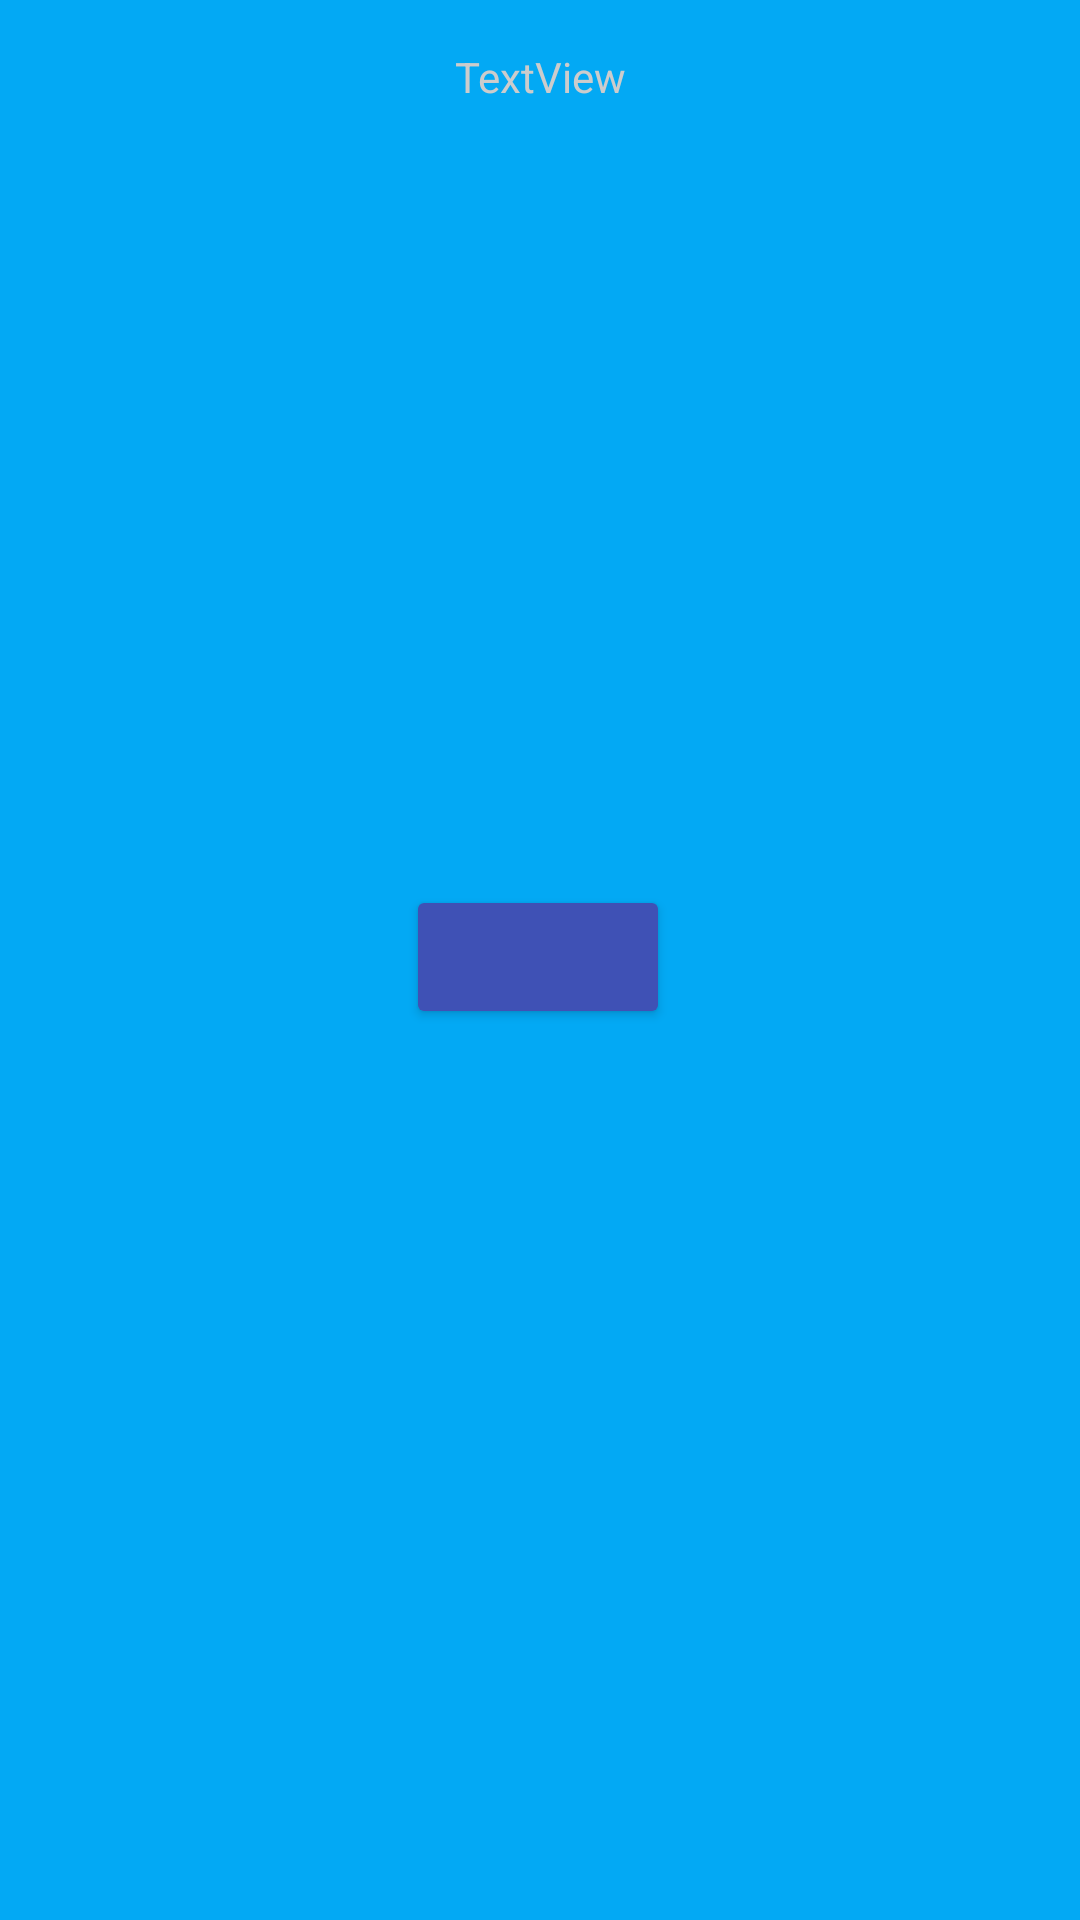

Reconstruct the res/layout file that produces this screen, plus the resources it refers to.
<!-- AndroidManifest.xml: application theme AppTheme -->
<!-- res/layout/activity_login.xml -->
<?xml version="1.0" encoding="utf-8"?>
<androidx.constraintlayout.widget.ConstraintLayout
        xmlns:android="http://schemas.android.com/apk/res/android"
        xmlns:tools="http://schemas.android.com/tools"
        xmlns:app="http://schemas.android.com/apk/res-auto"
        android:layout_width="match_parent"
        android:layout_height="match_parent"
        tools:context=".LoginActivity">

    <TextView
            android:text="TextView"
            android:layout_width="wrap_content"
            android:layout_height="wrap_content" app:layout_constraintTop_toTopOf="parent"
            app:layout_constraintStart_toStartOf="parent" android:layout_marginLeft="16dp"
            android:layout_marginTop="16dp" android:layout_marginStart="16dp" android:id="@+id/textView"
            app:layout_constraintEnd_toEndOf="parent" android:layout_marginEnd="16dp"
            android:layout_marginRight="16dp" android:textColor="@color/iron"/>
    <Button
            android:layout_width="wrap_content"
            android:layout_height="wrap_content"
            app:layout_constraintStart_toStartOf="parent" app:layout_constraintEnd_toEndOf="parent"
            android:id="@+id/button_signin" android:layout_marginTop="260dp"
            app:layout_constraintTop_toBottomOf="@+id/textView" app:layout_constraintHorizontal_bias="0.498"
            android:onClick="checkInOut" android:textColor="@color/white"/>
    <TextView
            android:layout_width="wrap_content"
            android:layout_height="wrap_content"
            app:layout_constraintStart_toStartOf="parent" app:layout_constraintEnd_toEndOf="parent"
            android:id="@+id/errorCheckinText" android:layout_marginTop="132dp"
            app:layout_constraintTop_toBottomOf="@+id/button_signin" android:textColor="@color/white"/>
    <TextView
            android:layout_width="wrap_content"
            android:layout_height="wrap_content"
            app:layout_constraintStart_toStartOf="parent" app:layout_constraintEnd_toEndOf="parent"
            android:id="@+id/locationText" android:layout_marginTop="52dp"
            app:layout_constraintTop_toBottomOf="@+id/errorCheckinText" android:textColor="@color/iron"
            app:layout_constraintHorizontal_bias="0.501"/>
</androidx.constraintlayout.widget.ConstraintLayout>
<!-- resources referenced by this layout -->
<resources>
  <color name="iron">#CCCCCC</color>
  <color name="white">#FFFFFF</color>
  <style name="AppTheme" parent="Theme.AppCompat.Light.DarkActionBar">
          
          <item name="colorPrimary">@color/colorPrimary</item>
          <item name="colorPrimaryDark">@color/colorPrimaryDark</item>
          <item name="colorAccent">@color/colorAccent</item>
          <item name="android:windowBackground">@color/colorPrimary</item>
          <item name="colorControlNormal">@color/iron</item>
          <item name="colorControlActivated">@color/white</item>
          <item name="colorControlHighlight">@color/white</item>
          <item name="android:textColorHint">@color/iron</item>
  
          <item name="colorButtonNormal">@color/colorPrimaryDarker</item>
      </style>
  <color name="colorPrimary">#03A9F4</color>
  <color name="colorPrimaryDark">#2196F3</color>
  <color name="colorAccent">#FFFFFF</color>
  <color name="colorPrimaryDarker">#3F51B5</color>
</resources>
